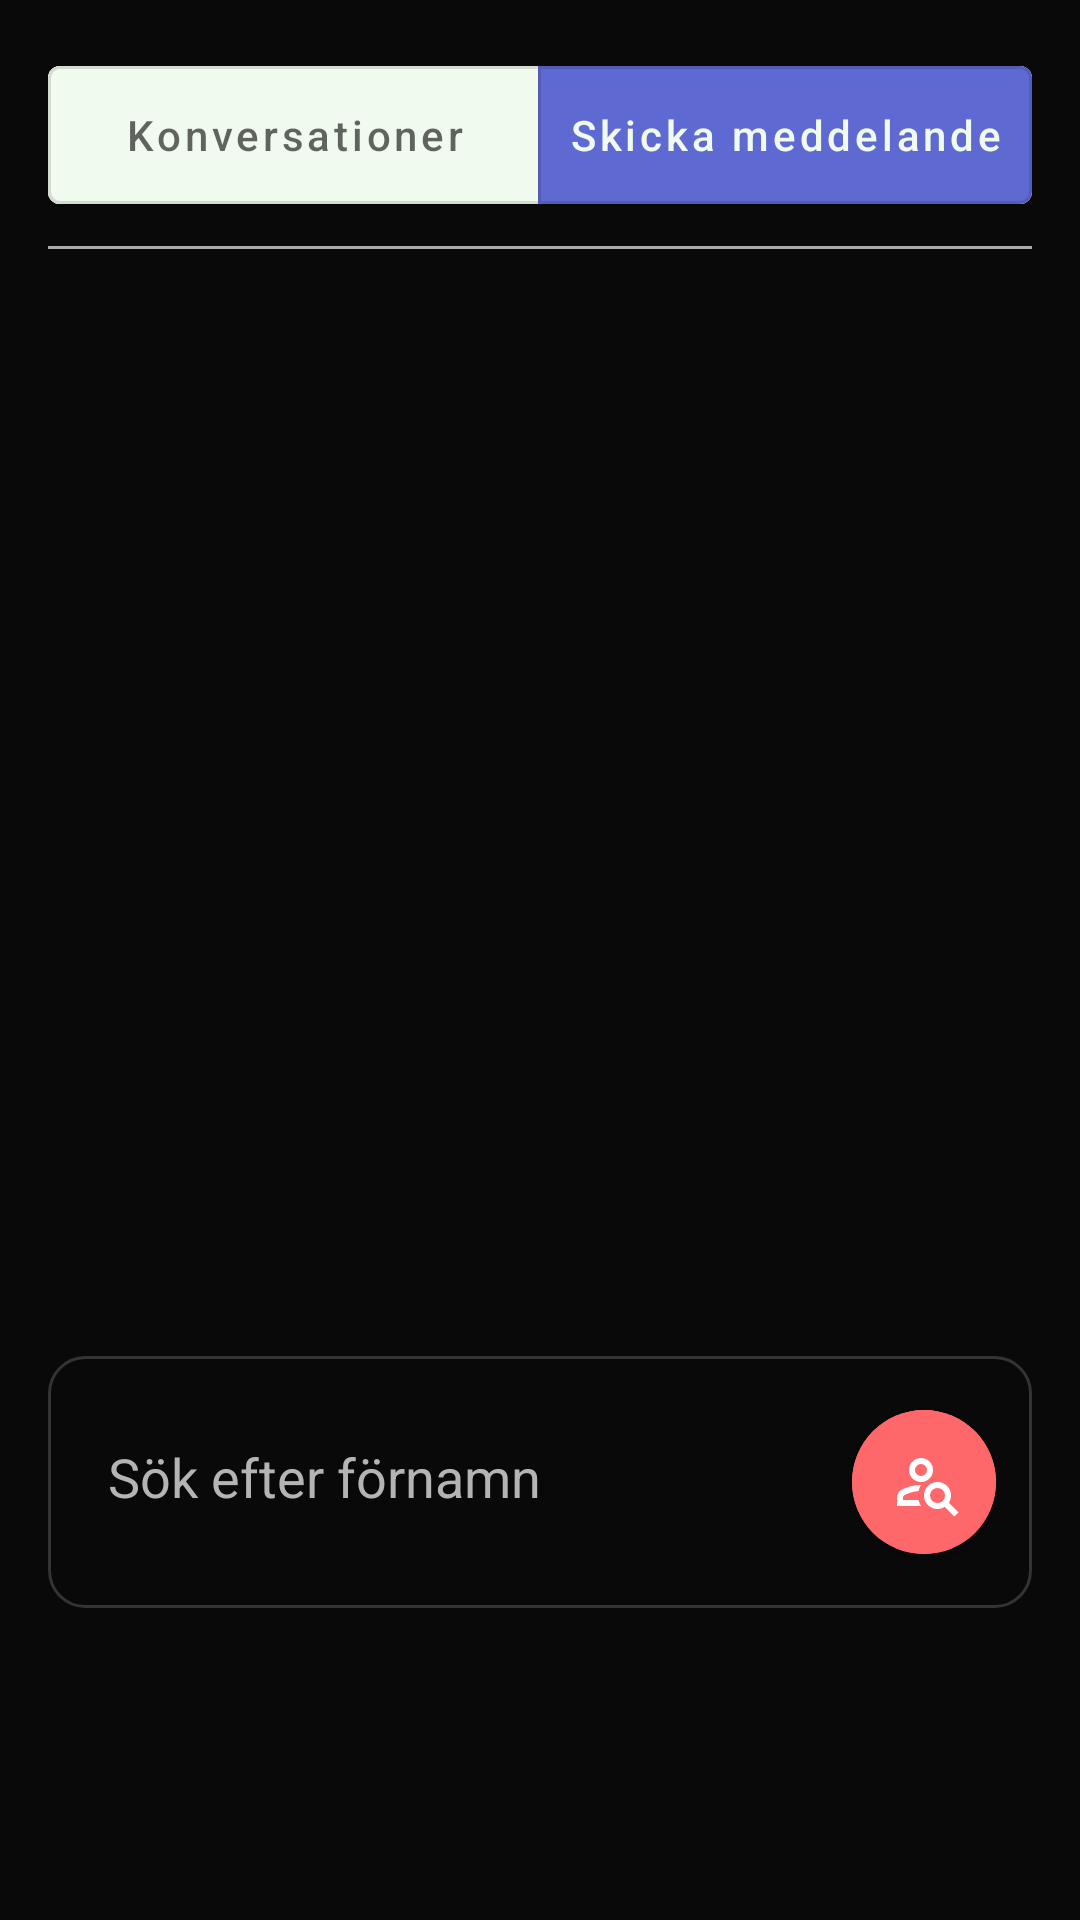

Write the Android layout XML for this screen, with the resource values it uses.
<!-- AndroidManifest.xml: application theme Theme.Frontend_android -->
<!-- res/layout/fragment_add_convo.xml -->
<androidx.constraintlayout.widget.ConstraintLayout
    android:id="@+id/message_form"
    android:layout_width="match_parent"
    android:layout_height="match_parent"
    android:orientation="vertical"
    android:padding="16dp"
    android:elevation="4dp"
    xmlns:android="http://schemas.android.com/apk/res/android"
    xmlns:app="http://schemas.android.com/apk/res-auto">


    <com.google.android.material.button.MaterialButtonToggleGroup
        android:id="@+id/toggleGroup"
        android:layout_width="match_parent"
        android:layout_height="wrap_content"
        app:singleSelection="true"
        android:layout_marginBottom="16dp"
        app:layout_constraintTop_toTopOf="parent"
        app:layout_constraintStart_toStartOf="parent"
        app:layout_constraintEnd_toEndOf="parent">


        <com.google.android.material.button.MaterialButton
            android:id="@+id/btnMyConvos"
            style="@style/Widget.MaterialComponents.Button.OutlinedButton"
            android:layout_width="0dp"
            android:layout_height="58dp"
            android:layout_weight="1"
            android:backgroundTint="@color/theme_one_activeBtn"
            android:text="@string/convos"
            android:textAllCaps="false"/>

        <com.google.android.material.button.MaterialButton
            android:id="@+id/btnFindConvo"
            style="@style/Widget.MaterialComponents.Button.OutlinedButton"
            android:layout_width="0dp"
            android:layout_height="58dp"
            android:layout_weight="1"
            android:textColor="@color/theme_one_activeBtn"
            android:text="@string/send"
            android:textAllCaps="false"/>
    </com.google.android.material.button.MaterialButtonToggleGroup>

    <com.google.android.material.divider.MaterialDivider
        android:layout_width="match_parent"
        android:layout_height="wrap_content"
        android:id="@+id/header_divider"
        android:layout_marginTop="8dp"
        android:layout_marginBottom="8dp"
        app:dividerThickness="1dp"
        app:dividerColor="@android:color/darker_gray"
        app:layout_constraintTop_toBottomOf="@id/toggleGroup"
        app:layout_constraintStart_toStartOf="parent"
        app:layout_constraintEnd_toEndOf="parent"/>



    <androidx.recyclerview.widget.RecyclerView
        android:id="@+id/usersAddRecyclerView"
        android:layout_width="0dp"
        android:layout_height="0dp"
        app:layout_constraintTop_toBottomOf="@id/header_divider"
        app:layout_constraintBottom_toTopOf="@id/chatbox"
        app:layout_constraintStart_toStartOf="parent"
        app:layout_constraintEnd_toEndOf="parent"
        android:paddingTop="28dp"
        android:paddingBottom="180dp"
        android:padding="16dp"
        android:clipToPadding="false" />


    <LinearLayout
        android:id="@+id/chatbox"
        android:layout_width="match_parent"
        android:layout_height="wrap_content"
        android:orientation="horizontal"
        android:paddingBottom="8dp"
        android:paddingStart="16dp"
        android:paddingEnd="16dp"
        style="@style/CustomEditTextStyle"
        android:gravity="end"
        android:paddingTop="8dp"
        android:layout_marginBottom="88dp"
        app:layout_constraintBottom_toBottomOf="parent"
        app:layout_constraintStart_toStartOf="parent"
        app:layout_constraintEnd_toEndOf="parent">


        <com.google.android.material.textfield.TextInputEditText
            android:id="@+id/user_edit_query"
            android:layout_width="0dp"
            android:layout_height="wrap_content"
            android:layout_weight="1"
            android:hint="@string/searchMsg"
            android:inputType="textMultiLine"
            android:background="@null"
            android:maxLines="5"
            style="@style/ChatEditTextTwo"
            android:padding="8dp"/>
        <com.google.android.material.button.MaterialButton
            android:id="@+id/searchBtn"
            android:layout_width="wrap_content"
            android:layout_height="wrap_content"
            android:minWidth="0dp"
            android:minHeight="0dp"
            android:padding="12dp"
            app:icon="@drawable/outline_person_search_24"
            android:backgroundTint="@color/theme_one_inactiveBtn"
            style="@style/SendMaterialBtn"/>
    </LinearLayout>


</androidx.constraintlayout.widget.ConstraintLayout>
<!-- resources referenced by this layout -->
<resources>
  <color name="theme_one_activeBtn">#F1FAEE</color>
  <color name="theme_one_inactiveBtn">#FF686B</color>
  <string name="convos">Konversationer</string>
  <string name="searchMsg">Sök efter förnamn</string>
  <string name="send">Skicka meddelande</string>
  <style name="ChatEditTextTwo" parent="Widget.AppCompat.EditText">
          <item name="android:padding">12dp</item>
          <item name="android:textColor">@color/font_color_active</item>
          <item name="android:textColorHint">@color/font_color_inactive</item>
      </style>
  <style name="CustomEditTextStyle" parent="Widget.AppCompat.EditText">
          <item name="android:background">@drawable/edit_text_draw</item>
          <item name="android:padding">12dp</item>
          <item name="android:textColor">@color/font_color_active</item>
          <item name="android:textColorHint">@color/font_color_inactive</item>
      </style>
  <style name="SendMaterialBtn" parent="Widget.MaterialComponents.Button">
          <item name="android:layout_width">match_parent</item>
          <item name="android:layout_height">56dp</item>
          <item name="android:backgroundTint">@color/royal_blue</item>
          <item name="android:textColor">@color/white</item>
          <item name="cornerRadius">28dp</item>
          <item name="iconGravity">textStart</item>
          <item name="iconPadding">0dp</item>
          <item name="android:padding">0dp</item>
          <item name="android:textAllCaps">false</item>
      </style>
  <style name="Theme.Frontend_android" parent="Theme.MaterialComponents.DayNight.DarkActionBar">
          
          <item name="colorPrimary">@color/purple_500</item>
          <item name="colorPrimaryVariant">@color/purple_700</item>
          <item name="colorOnPrimary">@color/white</item>
          
          <item name="colorSecondary">@color/teal_200</item>
          <item name="colorSecondaryVariant">@color/teal_700</item>
          <item name="colorOnSecondary">@color/black</item>
          
          <item name="android:statusBarColor">?attr/colorPrimaryVariant</item>
          
          <item name="materialButtonStyle">@style/Theme_Three_Button</item>
          <item name="android:windowBackground">#090909</item>
  
  
          <item name="editTextStyle">@style/CustomEditTextStyle</item>
      </style>
  <color name="font_color_active">#353333</color>
  <color name="font_color_inactive">#B4B4B5</color>
  <!-- drawable edit_text_draw (drawable) -->
  <?xml version="1.0" encoding="utf-8"?>
  <shape xmlns:android="http://schemas.android.com/apk/res/android">
      <solid android:color="@android:color/transparent" />
      <corners android:radius="12dp"/>
      <stroke android:width="1dp" android:color="@color/light_gray_1" />
  </shape>
  <color name="royal_blue">#5386E4</color>
  <color name="white">#FFFFFFFF</color>
  <color name="purple_500">#FF6200EE</color>
  <color name="purple_700">#FF3700B3</color>
  <color name="teal_200">#FF03DAC5</color>
  <color name="teal_700">#FF018786</color>
  <color name="black">#FF000000</color>
  <style name="Theme_Three_Button" parent="Widget.MaterialComponents.Button.TextButton">
          <item name="android:layout_width">match_parent</item>
          <item name="android:layout_height">56dp</item>
          <item name="android:backgroundTint">#5E6AD2</item>
          <item name="android:textColor">@color/white</item>
          <item name="cornerRadius">5dp</item>
          <item name="iconGravity">textStart</item>
          <item name="iconPadding">0dp</item>
          <item name="android:padding">0dp</item>
          <item name="android:textAllCaps">false</item>
      </style>
  <color name="light_gray_1">#353333</color>
</resources>
